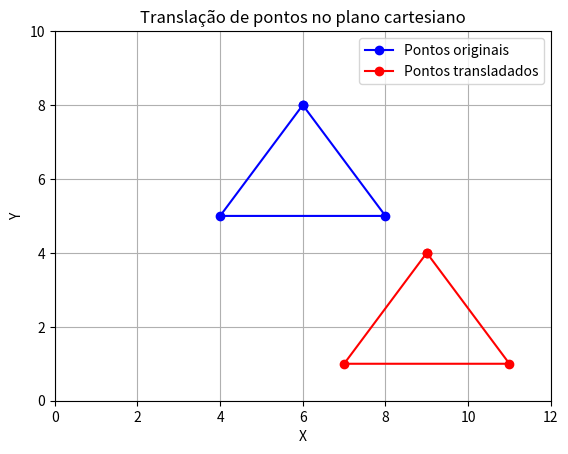

The matplotlib source for this figure:
import matplotlib.pyplot as plt

# Função de translação
def translacao(pontos, Tx, Ty):
    pontos_transladados = []

    for x, y in pontos:
        x_novo = x + Tx
        y_novo = y + Ty
        pontos_transladados.append((x_novo, y_novo))

    return pontos_transladados

# Pontos originais
p1 = (6, 8)
p2 = (4, 5)
p3 = (8, 5)
pontos_originais = [p1, p2, p3]

# Vetor de translação
Tx, Ty = 3, -4

# Aplicando a translação
pontos_transladados = translacao(pontos_originais, Tx, Ty)

# Pontos originais
x_orig = [p[0] for p in pontos_originais]
y_orig = [p[1] for p in pontos_originais]

# Pontos transladados
x_trans = [p[0] for p in pontos_transladados]
y_trans = [p[1] for p in pontos_transladados]

# Fechar o triângulo
x_orig.append(x_orig[0])
y_orig.append(y_orig[0])

x_trans.append(x_trans[0])
y_trans.append(y_trans[0])

# Plotagem
plt.plot(x_orig, y_orig, 'bo-', label="Pontos originais")
plt.plot(x_trans, y_trans, 'ro-', label="Pontos transladados")

plt.xlim(0, 12)
plt.ylim(0, 10)

plt.xlabel('X')
plt.ylabel('Y')
plt.title('Translação de pontos no plano cartesiano')
plt.grid(True)
plt.legend()

plt.show()
